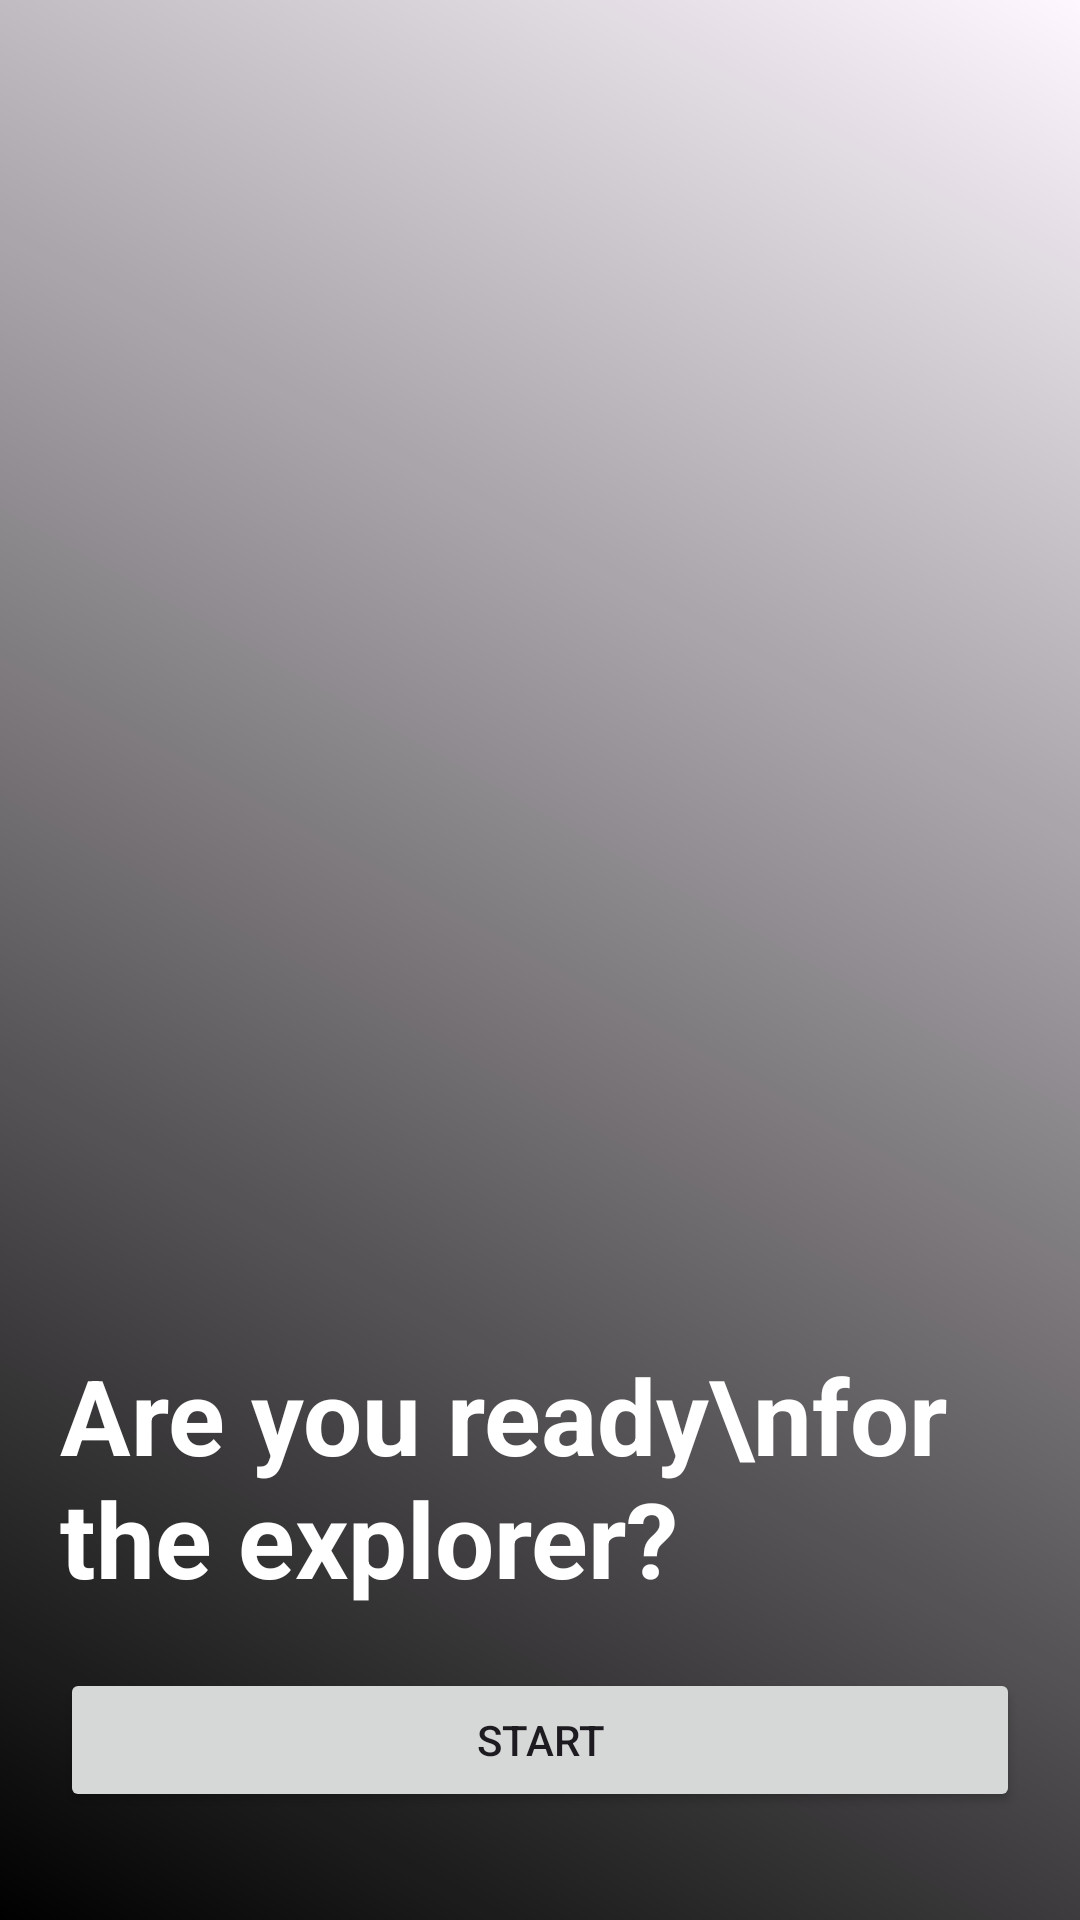

Write the Android layout XML for this screen, with the resource values it uses.
<!-- AndroidManifest.xml: application theme Theme.RickAndMortyAPI -->
<!-- res/layout/activity_main.xml -->
<?xml version="1.0" encoding="utf-8"?>
<RelativeLayout
        xmlns:android="http://schemas.android.com/apk/res/android"
        xmlns:app="http://schemas.android.com/apk/res-auto"
        xmlns:tools="http://schemas.android.com/tools"
        android:layout_width="match_parent"
        android:layout_height="match_parent"
        android:background="@drawable/test_bg"
        tools:context=".MainActivity">
    <FrameLayout
            android:layout_width="match_parent"
            android:layout_height="match_parent">
        <View
                android:layout_width="match_parent"
                android:layout_height="wrap_content"
                android:background="@drawable/gradient"/>

        <androidx.constraintlayout.widget.ConstraintLayout
                android:layout_width="match_parent"
                android:layout_height="match_parent"
                android:layout_margin="20dp">
            <TextView
                    android:layout_width="match_parent"
                    android:layout_height="wrap_content"
                    android:text="Are you ready\nfor the explorer?"
                    android:textColor="@color/white"
                    android:textSize="35sp"
                    android:textStyle="bold"
                    tools:ignore="MissingConstraints"
                    android:id="@+id/textView"
                    tools:layout_editor_absoluteY="492dp"
                    app:layout_constraintStart_toStartOf="parent"
                    app:layout_constraintBottom_toTopOf="@id/button_start"
                    app:layout_constraintBottom_creator="@id/textView"
                    android:layout_marginBottom="20dp"
                    app:layout_constraintEnd_toEndOf="parent"/>

            <Button
                    android:layout_width="match_parent"
                    android:layout_height="wrap_content"
                    android:text="Start"
                    app:layout_constraintBottom_toBottomOf="parent"
                    app:layout_constraintVertical_bias="0.901"
                    android:layout_marginBottom="16dp"
                    android:id="@+id/button_start"
                    app:layout_constraintStart_toStartOf="parent"
                    app:layout_constraintEnd_toEndOf="parent"/>
        </androidx.constraintlayout.widget.ConstraintLayout>
    </FrameLayout>
</RelativeLayout>
<!-- resources referenced by this layout -->
<resources>
  <color name="white">#FFFFFFFF</color>
  <!-- drawable gradient (drawable) -->
  <shape xmlns:android="http://schemas.android.com/apk/res/android"
         android:shape="rectangle">
      <gradient
          android:startColor="@color/black"
          android:endColor="@android:color/transparent"
          android:type="linear"
          android:angle="45"
      />
  </shape>
  <style name="Theme.RickAndMortyAPI" parent="Base.Theme.RickAndMortyAPI" />
  <color name="black">#FF000000</color>
  <style name="Base.Theme.RickAndMortyAPI" parent="Theme.Material3.DayNight.NoActionBar">
          
          
      </style>
</resources>
